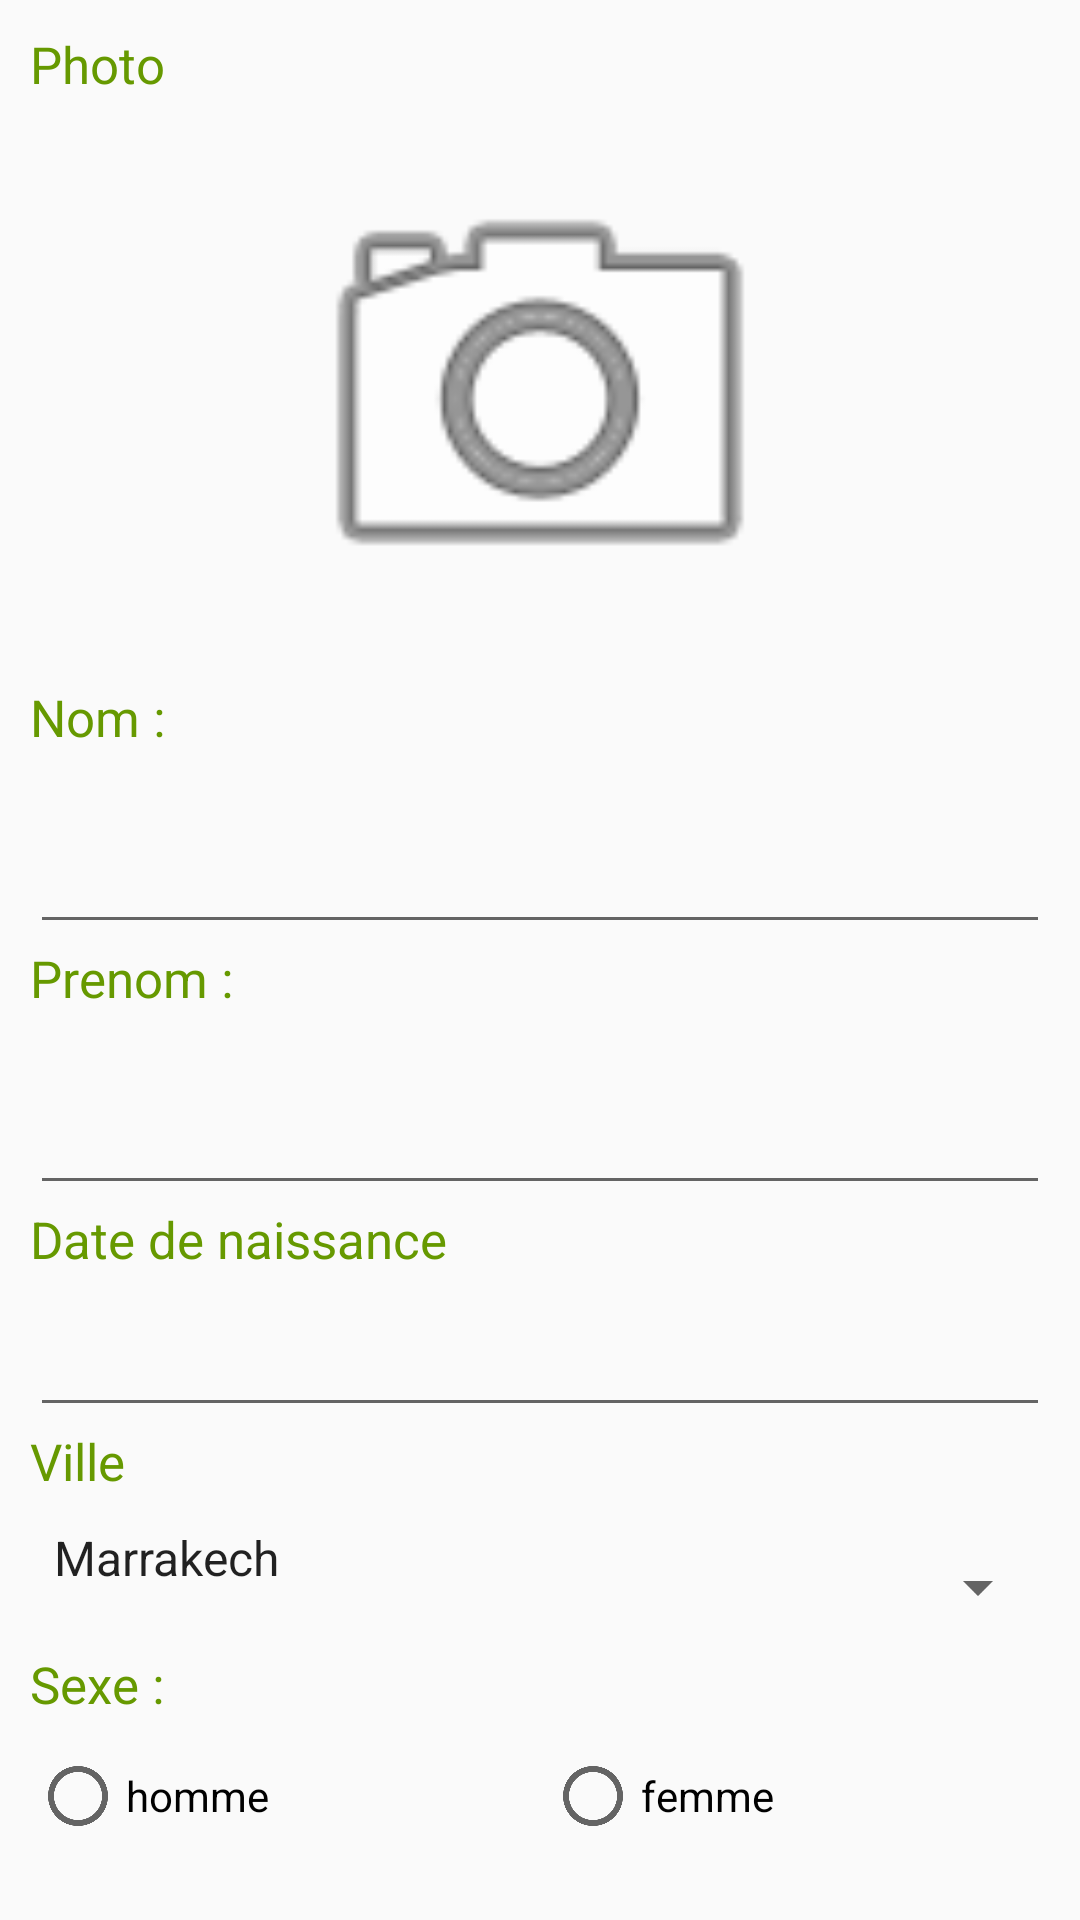

Reconstruct the res/layout file that produces this screen, plus the resources it refers to.
<!-- AndroidManifest.xml: application theme Base.Theme.TpPHP -->
<!-- res/layout/activity_add_etudiant.xml -->
<?xml version="1.0" encoding="utf-8"?>
<LinearLayout xmlns:android="http://schemas.android.com/apk/res/android"
    xmlns:app="http://schemas.android.com/apk/res-auto"
    xmlns:tools="http://schemas.android.com/tools"
    android:layout_width="match_parent"
    android:orientation="vertical"
    android:padding="10dp"
    android:layout_height="match_parent">

    <TextView
        android:id="@+id/textView6"
        style="@style/text"
        android:layout_width="match_parent"
        android:layout_height="wrap_content"
        android:text="Photo" />

    <ImageView
        android:id="@+id/imageView"
        android:layout_width="match_parent"
        android:layout_height="175dp"
        android:layout_marginBottom="10dp"
        android:contentDescription="Choose Image"
        android:src="@android:drawable/ic_menu_camera" />
    <TextView
        android:id="@+id/textView"
        style="@style/text"
        android:layout_width="match_parent"
        android:layout_height="wrap_content"
        android:text="Nom : " />
    <EditText
        android:id="@+id/nom"
        style="@style/input"
        android:layout_width="match_parent"
        android:layout_height="wrap_content"
        android:ems="10"
        android:inputType="textPersonName" />

    <TextView
        android:id="@+id/textView2"
        style="@style/text"
        android:layout_width="match_parent"
        android:layout_height="wrap_content"
        android:text="Prenom :" />
    <EditText
        android:id="@+id/prenom"
        android:layout_width="match_parent"
        android:layout_height="wrap_content"
        android:ems="10"
        style="@style/input"
        android:inputType="textPersonName" />

    <TextView
        android:id="@+id/textView5"
        style="@style/text"
        android:layout_width="match_parent"
        android:layout_height="wrap_content"
        android:text="Date de naissance" />
    <EditText
        android:id="@+id/dateNaissance"
        android:layout_width="match_parent"
        android:layout_height="wrap_content"
        android:inputType="date"
        android:focusable="false"
        android:clickable="true" />
    <TextView
        android:id="@+id/textView3"
        style="@style/text"
        android:layout_width="match_parent"
        android:layout_height="wrap_content"
        android:text="Ville" />
    <Spinner
        android:id="@+id/ville"
        style="@style/input"
        android:layout_width="match_parent"
        android:layout_height="wrap_content"
        android:entries="@array/morocco_cities" />

    <TextView
        android:id="@+id/textView4"
        style="@style/text"
        android:layout_width="match_parent"
        android:layout_height="wrap_content"
        android:text="Sexe :"/>
    <RadioGroup
        android:layout_width="match_parent"
        style="@style/text"
        android:layout_height="wrap_content"
        android:orientation="horizontal">
        <RadioButton
            android:id="@+id/m"
            android:layout_width="wrap_content"
            android:layout_height="wrap_content"
            android:layout_weight="1"
            android:text="homme" />
        <RadioButton
            android:id="@+id/f"
            android:layout_width="wrap_content"
            android:layout_height="wrap_content"
            android:layout_weight="1"
            android:text="femme" />
    </RadioGroup>





    <Button
        android:id="@+id/add"
        android:layout_width="match_parent"
        android:layout_height="wrap_content"
        android:text="Add" />
    <Button
        android:id="@+id/list"
        android:layout_width="match_parent"
        android:layout_height="wrap_content"
        android:text="List" />

</LinearLayout>
<!-- resources referenced by this layout -->
<resources>
  <string-array name="morocco_cities">
          <item>Marrakech</item>
          <item>Casablanca</item>
          <item>Rabat</item>
          <item>Fes</item>
          <item>Agadir</item>
      </string-array>
  <style name="input">
          <item name="android:paddingBottom">20dp</item>
      </style>
  <style name="text">
          <item name="android:textSize">17dp</item>
          <item name="android:paddingBottom">10dp</item>
          <item name="android:textColor">@android:color/holo_green_dark</item>
      </style>
  <style name="Base.Theme.TpPHP" parent="Theme.AppCompat.Light.NoActionBar">
          
      </style>
</resources>
